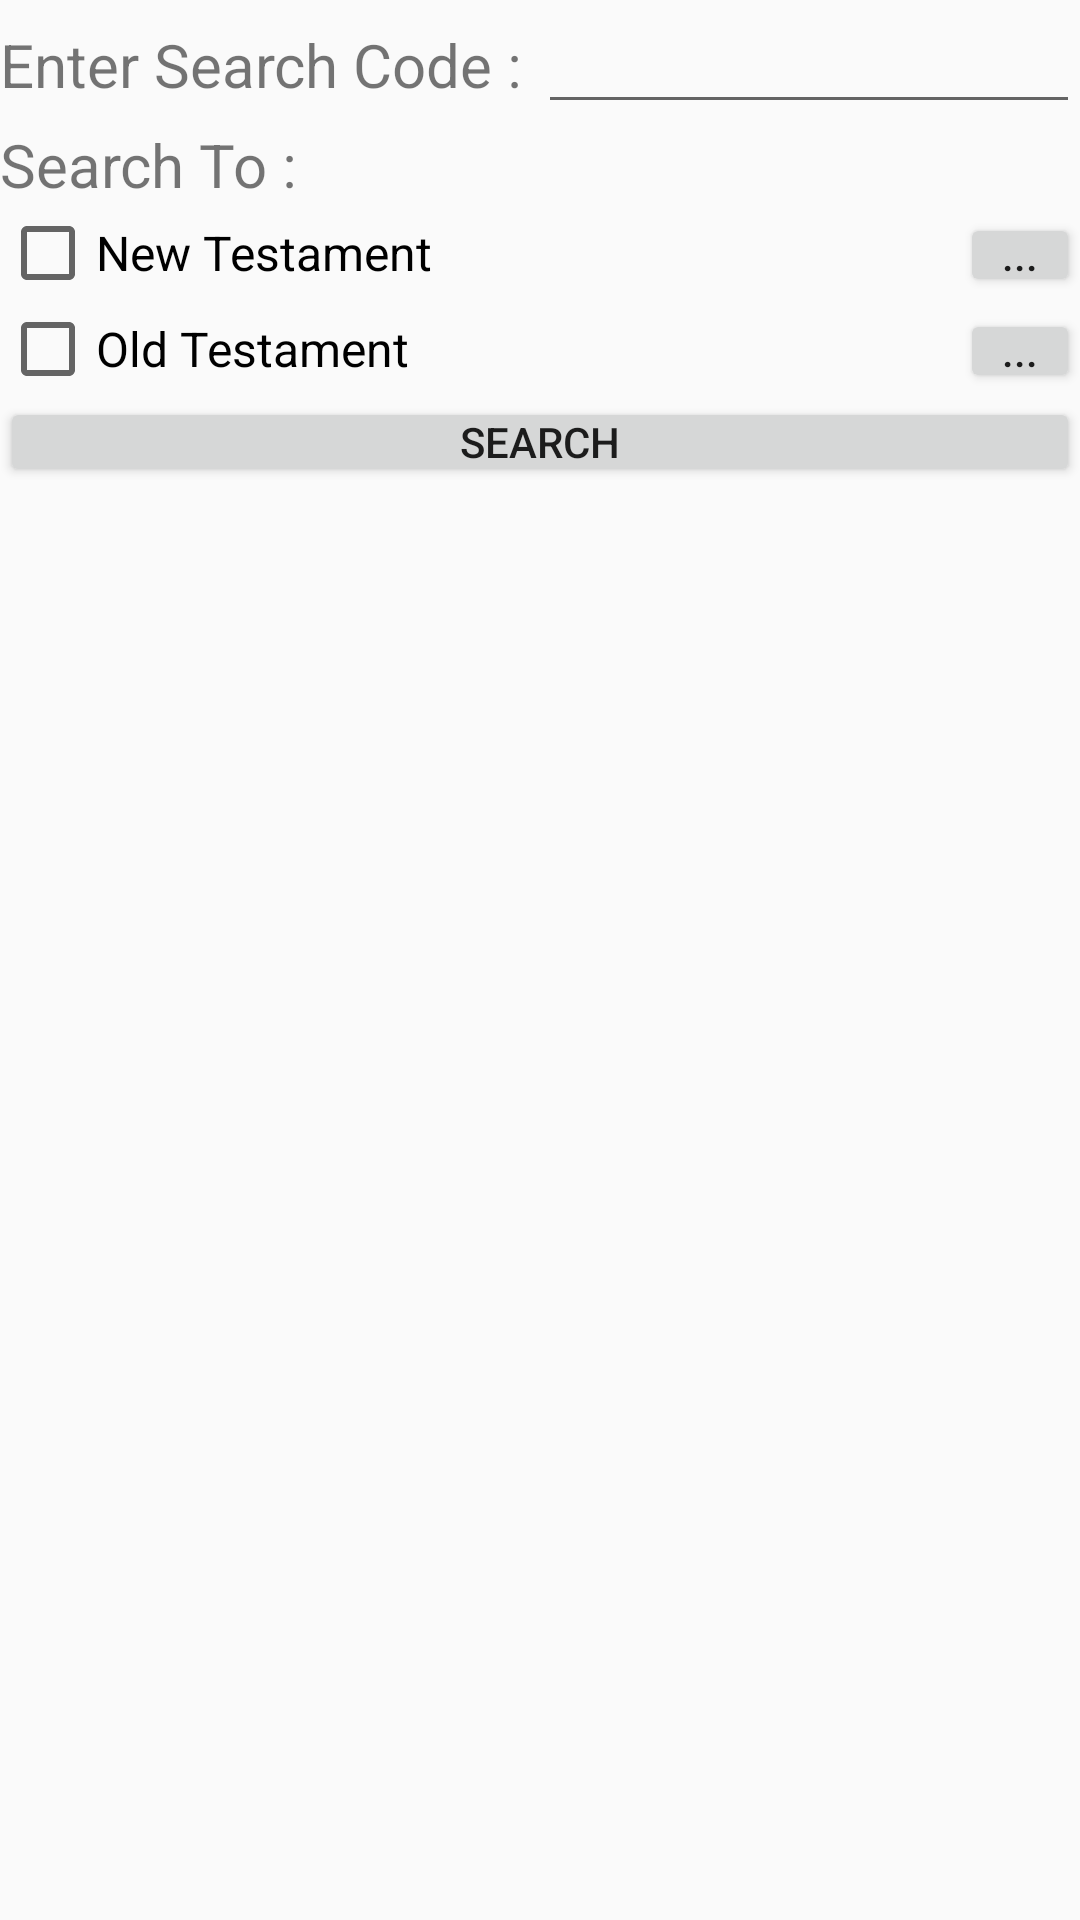

Write the Android layout XML for this screen, with the resource values it uses.
<!-- AndroidManifest.xml: application theme AppTheme -->
<!-- res/layout/search_layout.xml -->
<?xml version="1.0" encoding="utf-8"?>

<LinearLayout xmlns:android="http://schemas.android.com/apk/res/android"
    android:layout_width="match_parent"
    android:layout_height="match_parent"
    android:orientation="vertical">

    <LinearLayout
        android:layout_width="wrap_content"
        android:layout_height="wrap_content"
        android:orientation="horizontal">

        <TextView
            android:layout_width="wrap_content"
            android:layout_height="wrap_content"
            android:baselineAligned="false"
            android:text="Enter Search Code : "
            android:textSize="20dp"
            />

        <EditText
            android:layout_width="match_parent"
            android:layout_height="wrap_content"
            android:ems="10"
            android:inputType="textPersonName"
            android:tooltipText="Name"
            android:id="@+id/etSearch"/>

    </LinearLayout>

    <TextView
        android:layout_width="wrap_content"
        android:layout_height="wrap_content"
        android:text="Search To : "
        android:textSize="20dp" />

    <LinearLayout
        android:layout_width="wrap_content"
        android:layout_height="wrap_content">

    </LinearLayout>

    <LinearLayout
        android:layout_width="match_parent"
        android:layout_height="wrap_content"
        android:orientation="horizontal">

        <CheckBox
            android:layout_width="wrap_content"
            android:layout_height="wrap_content"
            android:layout_weight="1"
            android:text="New Testament"
            android:textSize="16dp"
            android:id="@+id/checkboxNewTestament"/>



        <Button
            android:layout_width="40dp"
            android:layout_height="28dp"
            android:padding="1dp"
            android:text="..."
            android:id="@+id/buttonNewTestamentLoad"/>
    </LinearLayout>

    <LinearLayout
        android:layout_width="match_parent"
        android:layout_height="wrap_content"
        android:orientation="horizontal">


        <CheckBox
            android:layout_width="wrap_content"
            android:layout_height="wrap_content"
            android:layout_weight="1"
            android:text="Old Testament"
            android:textSize="16dp"
            android:id="@+id/checkboxOldTestament"/>

        <Button
            android:layout_width="40dp"
            android:layout_height="28dp"
            android:padding="1dp"
            android:text="..."
            android:id="@+id/buttonOldTestamentLoad"/>
    </LinearLayout>
    <Button
        android:layout_width="match_parent"
        android:layout_height="30dp"
        android:padding="1dp"
        android:text="Search"
        android:id="@+id/buttonSearch"/>


    <ScrollView
        android:layout_width="match_parent"
        android:layout_height="wrap_content">
        <LinearLayout
            android:id="@+id/ll_search_result"
            android:layout_width="match_parent"
            android:layout_height="wrap_content"
            android:orientation="vertical">

        </LinearLayout>
    </ScrollView>


</LinearLayout>
<!-- resources referenced by this layout -->
<resources>
  <style name="AppTheme" parent="Theme.AppCompat.Light.DarkActionBar">
          
          <item name="colorPrimary">@color/colorPrimary</item>
          <item name="colorPrimaryDark">@color/colorPrimaryDark</item>
          <item name="colorAccent">@color/colorAccent</item>
      </style>
  <!-- not gathered from this repository: default colours our renderer supplied (Android Studio template values) -->
  <color name="colorPrimary">#FF6200EE</color>
  <color name="colorPrimaryDark">#FF3700B3</color>
  <color name="colorAccent">#FF03DAC5</color>
</resources>
